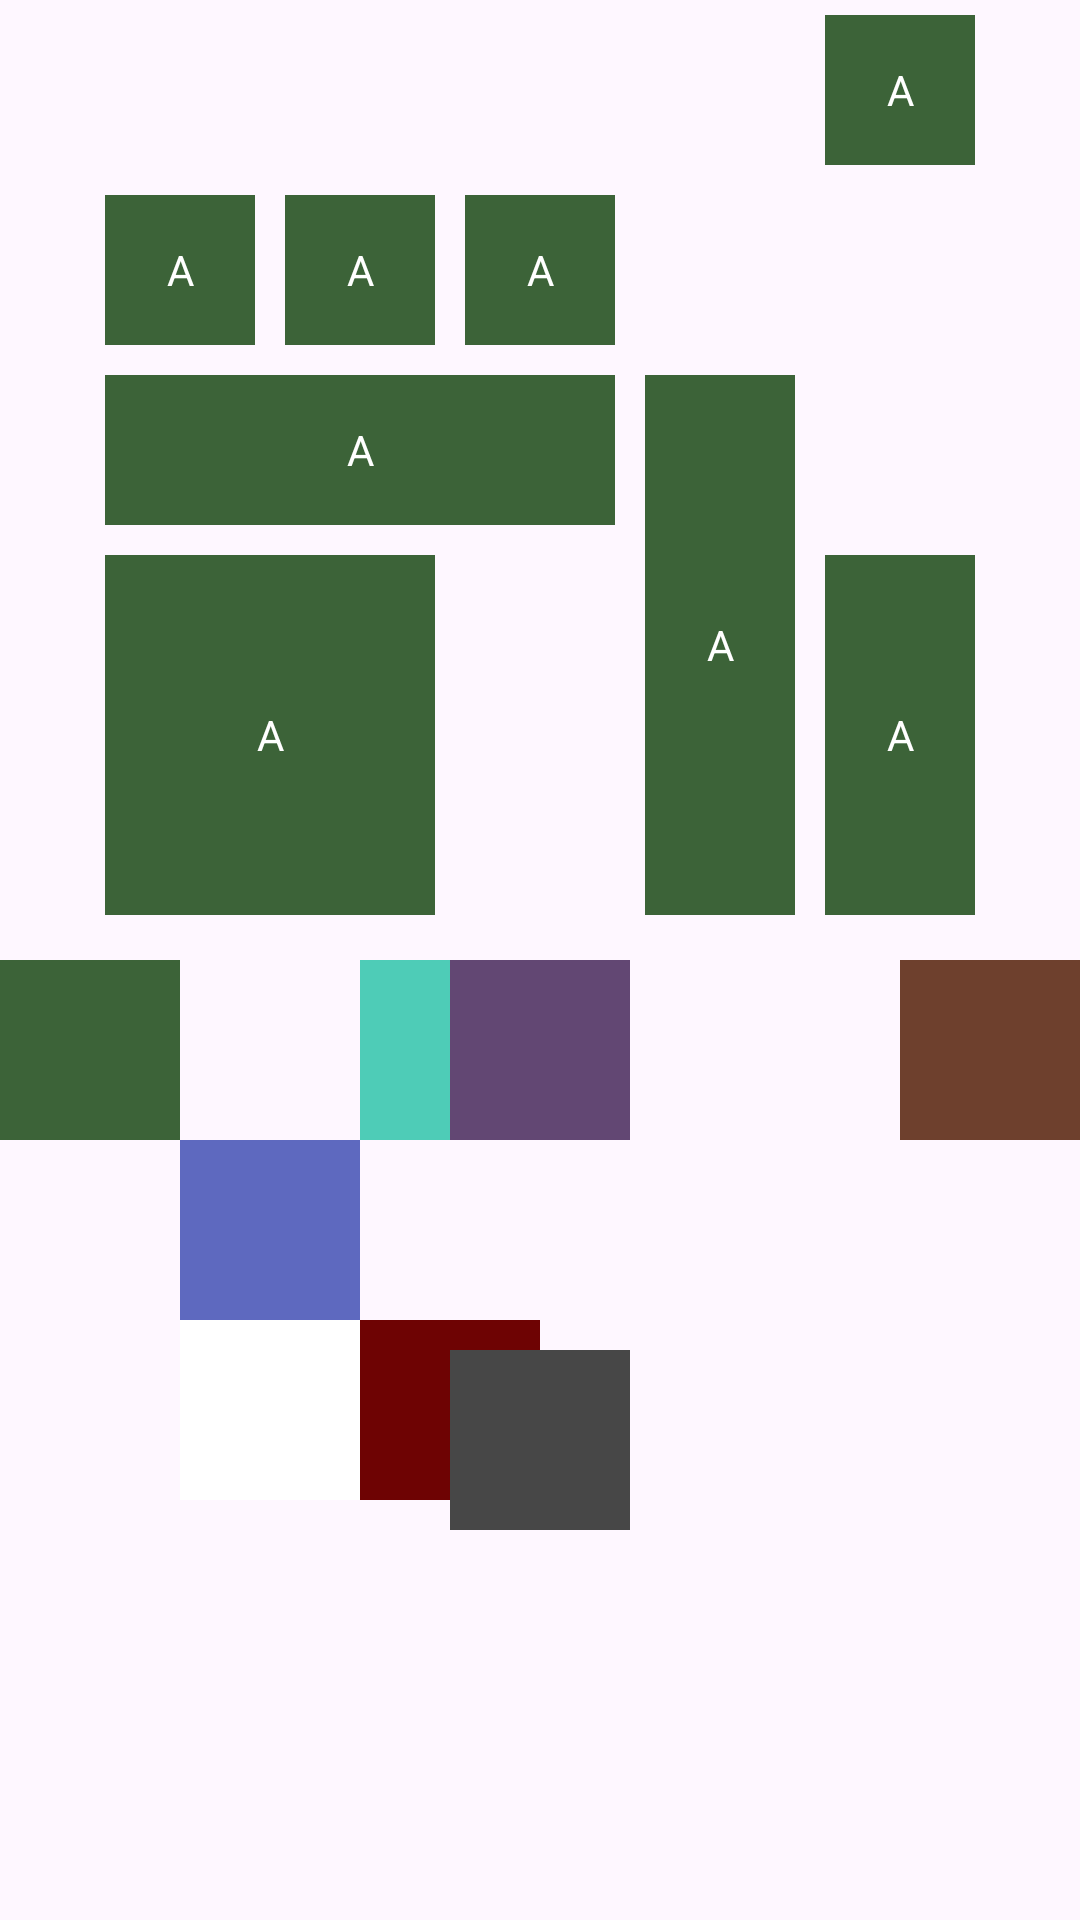

Reconstruct the res/layout file that produces this screen, plus the resources it refers to.
<!-- AndroidManifest.xml: application theme Theme.Lr_two -->
<!-- res/layout/activity_main4.xml -->
<?xml version="1.0" encoding="utf-8"?>
<LinearLayout xmlns:android="http://schemas.android.com/apk/res/android"
    xmlns:tools="http://schemas.android.com/tools"
    android:id="@+id/main"
    android:layout_width="fill_parent"
    android:layout_height="fill_parent"
    android:orientation="vertical"
    tools:context=".MainActivity4">

    <include layout="@layout/some_layout1"/>
    <include layout="@layout/some_layout2"/>

</LinearLayout>
<!-- res/layout/some_layout1.xml (included above) -->
<?xml version="1.0" encoding="utf-8"?>
<GridLayout xmlns:android="http://schemas.android.com/apk/res/android"
    android:layout_height="wrap_content"
    android:layout_width="wrap_content"
    android:layout_gravity="center"
    android:columnCount="5"
    android:orientation="horizontal"
    android:layout_marginBottom="10dp"
    android:layout_weight="0.5">

    <TextView android:layout_column="4"
        android:layout_margin="5dp"
        android:layout_width="50dp"
        android:layout_height="50dp"
        android:background="@color/khaki"
        android:textColor="@color/white"
        android:gravity="center"
        android:text="A"/>

    <TextView
        android:layout_margin="5dp"
        android:layout_width="50dp"
        android:layout_height="50dp"
        android:background="@color/khaki"
        android:textColor="@color/white"
        android:gravity="center"
        android:text="A"/>

    <TextView
        android:layout_margin="5dp"
        android:layout_width="50dp"
        android:layout_height="50dp"
        android:background="@color/khaki"
        android:textColor="@color/white"
        android:gravity="center"
        android:text="A"/>

    <TextView
        android:layout_margin="5dp"
        android:layout_width="50dp"
        android:layout_height="50dp"
        android:background="@color/khaki"
        android:textColor="@color/white"
        android:gravity="center"
        android:text="A"/>

    <TextView
        android:layout_gravity="fill"
        android:layout_columnSpan="3"
        android:layout_margin="5dp"
        android:layout_width="50dp"
        android:layout_height="50dp"
        android:background="@color/khaki"
        android:textColor="@color/white"
        android:gravity="center"
        android:text="A"/>

    <TextView
        android:layout_gravity="fill"
        android:layout_rowSpan="2"
        android:layout_margin="5dp"
        android:layout_width="50dp"
        android:layout_height="50dp"
        android:background="@color/khaki"
        android:textColor="@color/white"
        android:gravity="center"
        android:text="A"/>


    <TextView
        android:layout_gravity="fill"
        android:layout_columnSpan="2"
        android:layout_margin="5dp"
        android:layout_width="50dp"
        android:layout_height="50dp"
        android:background="@color/khaki"
        android:textColor="@color/white"
        android:gravity="center"
        android:text="A"/>

    <TextView
        android:layout_gravity="fill"
        android:layout_column="4"
        android:layout_margin="5dp"
        android:layout_width="50dp"
        android:layout_height="50dp"
        android:background="@color/khaki"
        android:textColor="@color/white"
        android:gravity="center"
        android:text="A"/>


</GridLayout>
<!-- res/layout/some_layout2.xml (included above) -->
<?xml version="1.0" encoding="utf-8"?>
<RelativeLayout
    xmlns:android="http://schemas.android.com/apk/res/android"
    android:id="@+id/relative_layout1"
    android:orientation="horizontal"
    android:layout_weight="1"
    android:layout_width="wrap_content"
    android:layout_height="wrap_content"
    android:layout_gravity="center">

    <TextView
        android:id="@+id/relativeLayoutTextView1"
        android:layout_width="60dp"
        android:layout_height="60dp"
        android:background="@color/khaki" />

    <TextView
        android:id="@+id/relativeLayoutTextView2"
        android:layout_width="60dp"
        android:layout_height="60dp"
        android:background="@color/ocean"
        android:layout_toRightOf="@id/relativeLayoutTextView1"
        android:layout_below="@id/relativeLayoutTextView1"/>

    <TextView
        android:id="@+id/relativeLayoutTextView3"
        android:layout_width="60dp"
        android:layout_height="60dp"
        android:background="@color/white"
        android:layout_alignEnd="@id/relativeLayoutTextView2"
        android:layout_below="@id/relativeLayoutTextView2"/>

    <TextView
        android:id="@+id/relativeLayoutTextView4"
        android:layout_width="60dp"
        android:layout_height="60dp"
        android:background="@color/crimson"
        android:layout_alignBaseline="@id/relativeLayoutTextView3"
        android:layout_toEndOf="@id/relativeLayoutTextView3"/>

    <TextView
        android:id="@+id/relativeLayoutTextView5"
        android:layout_width="60dp"
        android:layout_height="60dp"
        android:background="@color/turquoise"
        android:layout_alignBottom="@id/relativeLayoutTextView1"
        android:layout_alignEnd="@id/relativeLayoutTextView4"/>

    <TextView
        android:id="@+id/relativeLayoutTextView6"
        android:layout_width="60dp"
        android:layout_height="60dp"
        android:background="@color/brown"
        android:layout_alignParentRight="true"/>

    <TextView
        android:id="@+id/relativeLayoutTextView7"
        android:layout_width="60dp"
        android:layout_height="60dp"
        android:background="@color/indigo"
        android:layout_centerHorizontal="true"/>

    <TextView
        android:id="@+id/relativeLayoutTextView8"
        android:layout_width="60dp"
        android:layout_height="60dp"
        android:background="@color/gray"
        android:layout_centerHorizontal="true"
        android:layout_centerVertical="true"/>

</RelativeLayout>
<!-- resources referenced by this layout -->
<resources>
  <color name="brown">#6e402d</color>
  <color name="crimson">#6e0303</color>
  <color name="gray">#474747</color>
  <color name="indigo">#624773</color>
  <color name="khaki">#3c6338</color>
  <color name="ocean">#5e69bf</color>
  <color name="turquoise">#4eccb7</color>
  <color name="white">#FFFFFFFF</color>
  <style name="Theme.Lr_two" parent="Base.Theme.Lr_two" />
  <style name="Base.Theme.Lr_two" parent="Theme.Material3.DayNight.NoActionBar">
          
          
      </style>
</resources>
